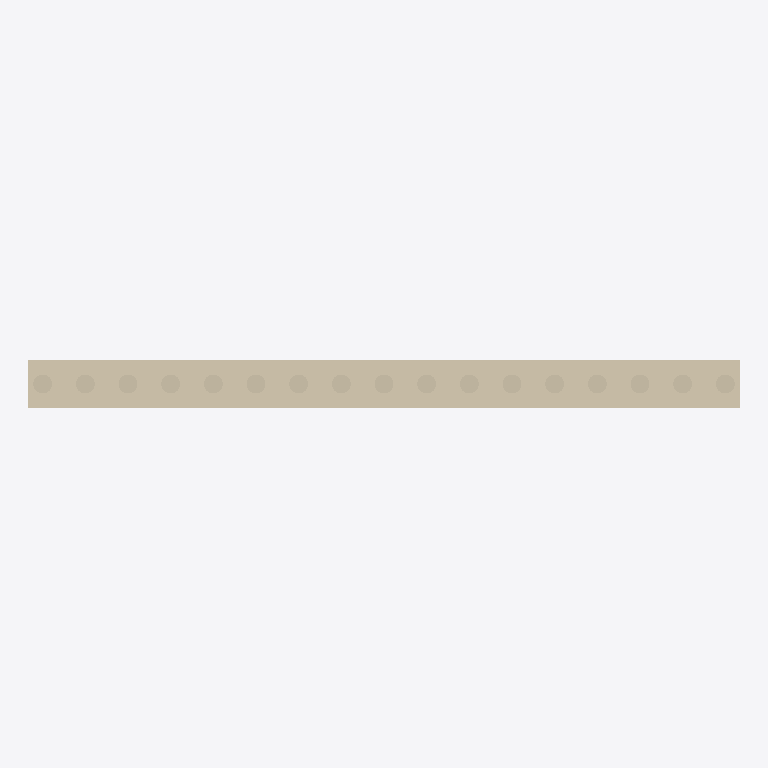
Plan cut of the same IFC building model at storey 'Port de Barcelona' (level 0.00 m, cut at 1.40 m), seen from above with north up, elements coloured by IFC class: 1 wall (beige). Cut surfaces are drawn darker.
Extent 3.0 m × 0.2 m × 1.9 m (x, y, z). Storeys (1): Port de Barcelona at 0.00 m. Elements (1): 1 IfcWall.

HEADER;
FILE_DESCRIPTION(('ViewDefinition [CoordinationView_V2.0]'),'2;1');
FILE_NAME('C:\\Users\\Andres (Ingreen)\\AppData\\Local\\Packages\\48598BIMMars.313206BE35C6','',(''),(''),'','','');
FILE_SCHEMA(('IFC2X3'));
ENDSEC;
DATA;
#111=IFCPROJECT('0dmdwsXKz5CvxXqNAUKCiX',$,'Port de Barcelona',$,$,'Nombre de proyecto','Estado de proyecto',(#16),#112);
#8=IFCSITE('0dmdwsXKz5CvxXqNAUKCiZ',$,'Port de Barcelona',$,'',#3,$,$,.ELEMENT.,(40,25,13,9643),(-3,-42,-20,-772056),0.0,$,$);
#1=IFCBUILDING('0dmdwsXKz5CvxXqNAUKCiW',$,'',$,$,#2,$,'',.ELEMENT.,$,$,$);
#6=IFCBUILDINGSTOREY('0dmdwsXKz5CvxXqN9Xhpx_',$,'Port de Barcelona',$,$,#7,$,'Port de Barcelona',.ELEMENT.,0.0);
#9=IFCWALL('1Z$byIr3vDS8zLRrp9V3ya',$,'APBCN-URB-CER-Cerramiento_Vertical_ZonaConcesionada:APBCN-URB-CER-Cerramiento_Vertical_ZonaConcesionada:136432',$,'APBCN-URB-CER-Cerramiento_Vertical_ZonaConcesionada:APBCN-URB-CER-Cerramiento_Vertical_ZonaConcesionada:137276',#10,#13,'136432');
ENDSEC;
